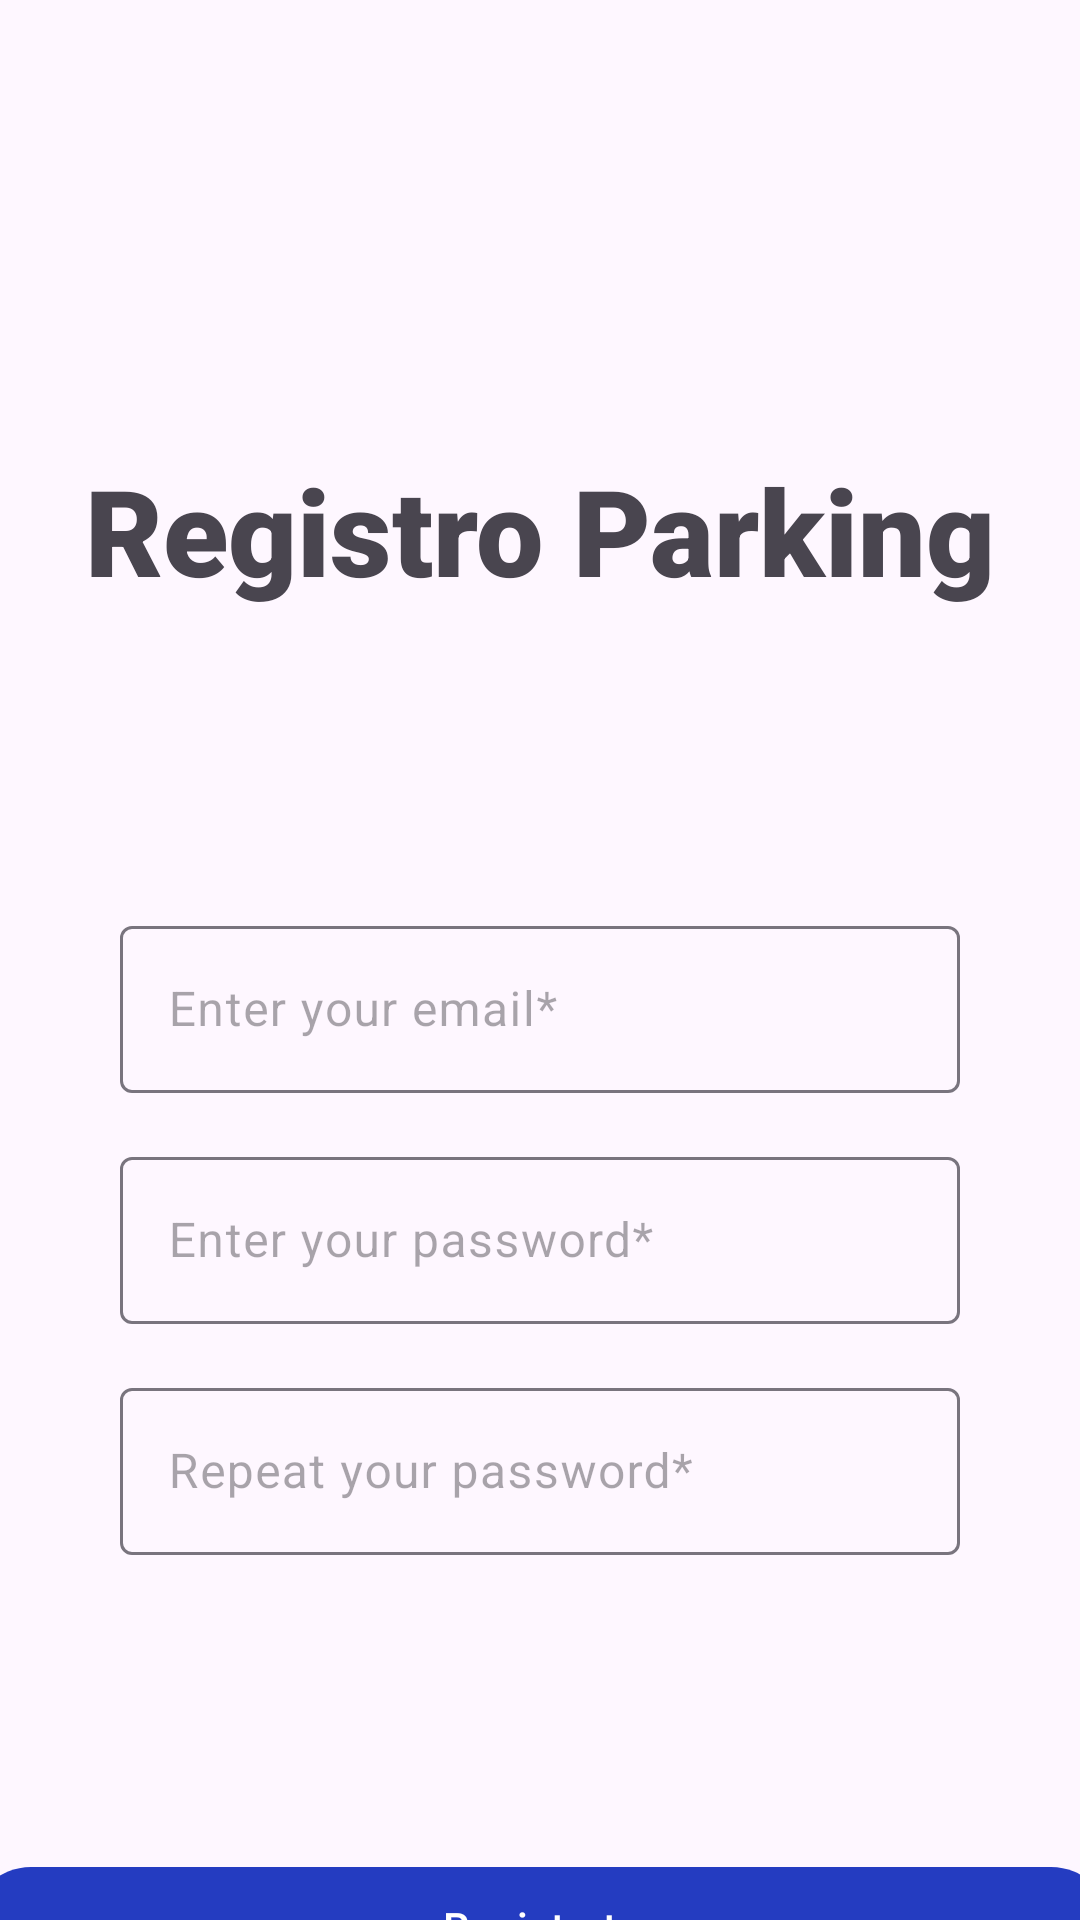

The Android layout XML behind this screen, and the referenced resources:
<!-- AndroidManifest.xml: application theme Theme.ParkingLKS -->
<!-- res/layout/activity_register.xml -->
<?xml version="1.0" encoding="utf-8"?>
<layout xmlns:android="http://schemas.android.com/apk/res/android"
    xmlns:app="http://schemas.android.com/apk/res-auto"
    xmlns:tools="http://schemas.android.com/tools">

    <androidx.constraintlayout.widget.ConstraintLayout
        android:layout_width="match_parent"
        android:layout_height="match_parent"
        tools:context=".view.activity.RegisterActivity">


        <com.google.android.material.textview.MaterialTextView
            android:id="@+id/title"
            android:layout_width="match_parent"
            android:layout_height="wrap_content"
            android:layout_marginTop="150dp"
            android:fontFamily="sans-serif-black"
            android:text="Registro Parking"
            android:textAlignment="center"
            android:textSize="40sp"
            android:textStyle="bold"
            app:layout_constraintEnd_toEndOf="parent"
            app:layout_constraintStart_toStartOf="parent"
            app:layout_constraintTop_toTopOf="parent" />

        <com.google.android.material.textfield.TextInputLayout
            android:id="@+id/email"
            style="@style/Theme.ParkingLKS.TextInputLayout"
            android:layout_width="280dp"
            android:layout_height="wrap_content"
            android:layout_marginTop="100dp"
            android:hint="Enter your email*"
            android:inputType="text"
            app:layout_constraintEnd_toEndOf="parent"
            app:layout_constraintStart_toStartOf="parent"
            app:layout_constraintTop_toBottomOf="@id/title">

            <com.google.android.material.textfield.TextInputEditText
                android:id="@+id/emailText"
                android:layout_width="match_parent"
                android:layout_height="wrap_content" />

        </com.google.android.material.textfield.TextInputLayout>

        <com.google.android.material.textfield.TextInputLayout
            android:id="@+id/password"
            style="@style/Theme.ParkingLKS.TextInputLayout"
            android:layout_width="280dp"
            android:layout_height="wrap_content"
            android:layout_marginTop="16dp"
            android:hint="Enter your password*"
            app:layout_constraintEnd_toEndOf="parent"
            app:layout_constraintStart_toStartOf="parent"
            app:layout_constraintTop_toBottomOf="@id/email">

            <com.google.android.material.textfield.TextInputEditText
                android:id="@+id/passwordText"
                android:layout_width="match_parent"
                android:layout_height="wrap_content"
                android:inputType="textPassword" />
        </com.google.android.material.textfield.TextInputLayout>

        <com.google.android.material.textfield.TextInputLayout
            android:id="@+id/password2"
            style="@style/Theme.ParkingLKS.TextInputLayout"
            android:layout_width="280dp"
            android:layout_height="wrap_content"
            android:layout_marginTop="16dp"
            android:hint="Repeat your password*"
            app:layout_constraintEnd_toEndOf="parent"
            app:layout_constraintStart_toStartOf="parent"
            app:layout_constraintTop_toBottomOf="@id/password">

            <com.google.android.material.textfield.TextInputEditText
                android:id="@+id/passwordText2"
                android:layout_width="match_parent"
                android:layout_height="wrap_content"
                android:inputType="textPassword" />
        </com.google.android.material.textfield.TextInputLayout>

        <com.google.android.material.button.MaterialButton
            android:id="@+id/registerButton"
            android:layout_width="380dp"
            android:layout_height="wrap_content"
            android:layout_marginTop="100dp"
            android:text="Registrate"
            app:layout_constraintEnd_toEndOf="parent"
            app:layout_constraintStart_toStartOf="parent"
            app:layout_constraintTop_toBottomOf="@id/password2" />

    </androidx.constraintlayout.widget.ConstraintLayout>

</layout>
<!-- resources referenced by this layout -->
<resources>
  <style name="Theme.ParkingLKS.TextInputLayout">
  
      </style>
  <style name="Theme.ParkingLKS" parent="Theme.Material3.Light.NoActionBar">
          <item name="colorPrimary">@color/primary</item>
          <item name="colorSecondary">@color/secondary</item>
          <item name="colorSurface">@color/black</item>
          <item name="backgroundColor">@color/white</item>
          <item name="colorError">@color/error</item>
      </style>
  <color name="primary">#243CC1</color>
  <color name="secondary">#465D91</color>
  <color name="black">#000000</color>
  <color name="white">#FFFFFF</color>
  <color name="error">#BA1A1A</color>
</resources>
